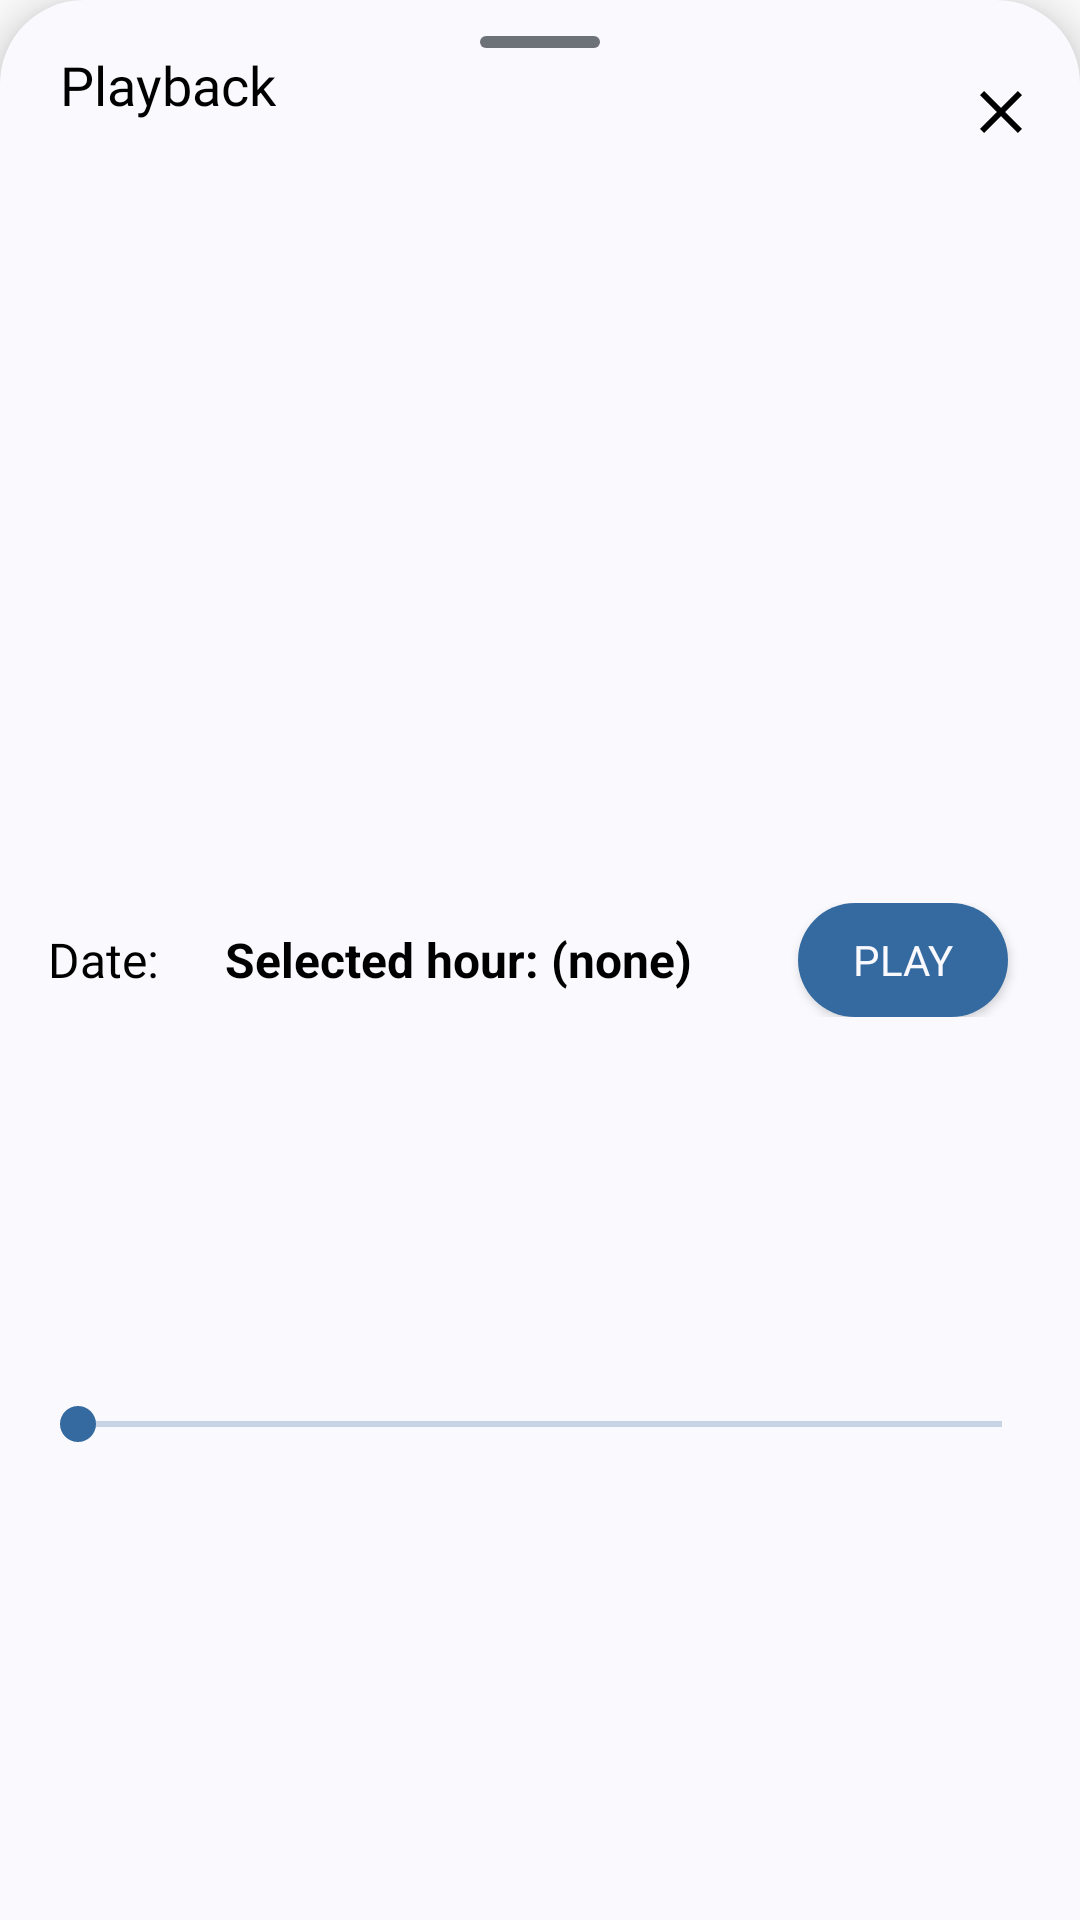

The Android layout XML behind this screen, and the referenced resources:
<!-- AndroidManifest.xml: application theme Theme.AppCompat.Light -->
<!-- res/layout/fragment_playback.xml -->
<?xml version="1.0" encoding="utf-8"?>
<androidx.constraintlayout.widget.ConstraintLayout xmlns:android="http://schemas.android.com/apk/res/android"
    xmlns:app="http://schemas.android.com/apk/res-auto"
    android:layout_width="match_parent"
    android:layout_height="wrap_content"
    android:layout_gravity="bottom"
    android:background="@drawable/bottom_sheet_background"
    android:elevation="8dp"
    android:orientation="vertical"
    android:paddingBottom="24dp">

    <View
        android:id="@+id/handleView3"
        android:layout_width="40dp"
        android:layout_height="4dp"
        android:layout_marginTop="12dp"
        android:background="@drawable/bottom_sheet_handle"
        app:layout_constraintEnd_toEndOf="parent"
        app:layout_constraintStart_toStartOf="parent"
        app:layout_constraintTop_toTopOf="parent" />

    <ImageView
        android:id="@+id/closePlaybackBtn"
        android:layout_width="wrap_content"
        android:layout_height="wrap_content"
        android:clickable="true"
        android:contentDescription="@string/close"
        android:focusable="true"
        android:padding="8dp"
        android:src="@drawable/ic_close"
        app:layout_constraintBottom_toBottomOf="parent"
        app:layout_constraintEnd_toEndOf="parent"
        app:layout_constraintHorizontal_bias="0.98"
        app:layout_constraintStart_toStartOf="parent"
        app:layout_constraintTop_toTopOf="parent"
        app:layout_constraintVertical_bias="0.029999971"
        app:tint="@color/black" />

    <TextView
        android:id="@+id/flightCallsignTextView2"
        android:layout_width="wrap_content"
        android:layout_height="wrap_content"
        android:layout_marginLeft="20dp"
        android:fontFamily="@font/inter_bold"
        android:text="@string/playback"
        android:textColor="@color/black"
        android:textSize="18sp"
        app:layout_constraintStart_toStartOf="parent"
        app:layout_constraintTop_toBottomOf="@id/handleView3" />

    <LinearLayout
        android:id="@+id/flightTime"
        android:layout_width="match_parent"
        android:layout_height="wrap_content"
        android:layout_marginStart="16dp"
        android:layout_marginTop="24dp"
        android:layout_marginEnd="16dp"
        android:gravity="center_vertical"
        android:orientation="horizontal"
        app:layout_constraintBottom_toBottomOf="parent"
        app:layout_constraintEnd_toEndOf="parent"
        app:layout_constraintStart_toStartOf="parent"
        app:layout_constraintTop_toTopOf="parent">

        <TextView
            android:id="@+id/textView"
            android:layout_width="40dp"
            android:layout_height="wrap_content"
            android:layout_weight="0.1"
            android:fontFamily="@font/inter_bold"
            android:text="@string/Date"
            android:textAppearance="@style/TextAppearance.AppCompat.Body1"
            android:textColor="@color/black"
            android:textSize="16sp" />

        <TextView
            android:id="@+id/currentTimeText"
            android:layout_width="0dp"
            android:layout_height="wrap_content"
            android:layout_weight="1"
            android:text="@string/selected_hour_none"
            android:textColor="@android:color/black"
            android:textSize="16sp"
            android:textStyle="bold" />

        <Button
            android:id="@+id/playPauseBtn"
            android:layout_width="70dp"
            android:layout_height="38dp"
            android:layout_marginEnd="8dp"
            android:background="@drawable/dark_button"
            android:fontFamily="@font/inter_medium"
            android:text="@string/play"
            android:textColor="@color/surface"
            android:textSize="14sp" />

    </LinearLayout>

    <SeekBar
        android:id="@+id/timeSeekBar"
        android:layout_width="match_parent"
        android:layout_height="wrap_content"
        android:layout_marginStart="10dp"
        android:layout_marginTop="14dp"
        android:layout_marginEnd="10dp"
        android:layout_marginBottom="20dp"
        android:backgroundTint="@color/light_primary"
        android:foregroundTint="@color/primary"
        android:max="100"
        android:progress="0"
        android:progressBackgroundTint="@color/primary"
        android:progressTint="@color/primary"
        android:thumbTint="@color/primary"
        app:layout_constraintBottom_toBottomOf="parent"
        app:layout_constraintEnd_toEndOf="parent"
        app:layout_constraintStart_toStartOf="parent"
        app:layout_constraintTop_toBottomOf="@id/flightTime" />

</androidx.constraintlayout.widget.ConstraintLayout>
<!-- resources referenced by this layout -->
<resources>
  <color name="black">#FF000000</color>
  <color name="light_primary">#C9E4FF</color>
  <color name="primary">#346AA0</color>
  <color name="surface">#F9F9FE</color>
  <!-- drawable bottom_sheet_background (drawable) -->
  <?xml version="1.0" encoding="utf-8"?>
  <shape xmlns:android="http://schemas.android.com/apk/res/android"
      android:shape="rectangle">
  
      <solid android:color="@color/surface" />
  
      <corners android:topRightRadius="28dp"
          android:topLeftRadius="28dp"/>
  
  </shape>
  <!-- drawable bottom_sheet_handle (drawable) -->
  <?xml version="1.0" encoding="utf-8"?>
  <shape xmlns:android="http://schemas.android.com/apk/res/android"
      android:shape="rectangle">
      <solid android:color="@color/grey_text_dark_borders" />
      <corners android:radius="2dp" />
  </shape>
  <!-- drawable dark_button (drawable) -->
  <?xml version="1.0" encoding="utf-8"?>
  <shape xmlns:android="http://schemas.android.com/apk/res/android"
      android:shape="rectangle">
  
      <solid android:color="#346AA0" />
  
      <corners android:radius="28dp" />
  
  </shape>
  <!-- drawable ic_close (drawable) -->
  <?xml version="1.0" encoding="utf-8"?>
  <vector xmlns:android="http://schemas.android.com/apk/res/android"
      android:width="24dp"
      android:height="24dp"
      android:viewportWidth="24"
      android:viewportHeight="24">
  
      <path
          android:fillColor="@android:color/white"
          android:pathData="M19,6.41L17.59,5 12,10.59 6.41,5 5,6.41 10.59,12 5,17.59 6.41,19 12,13.41 17.59,19 19,17.59 13.41,12z" />
  
  </vector>
  <string name="Date">Date:</string>
  <string name="close">Close</string>
  <string name="play">Play</string>
  <string name="playback">Playback</string>
  <string name="selected_hour_none">Selected hour: (none)</string>
  <color name="grey_text_dark_borders">#6C7278</color>
</resources>
